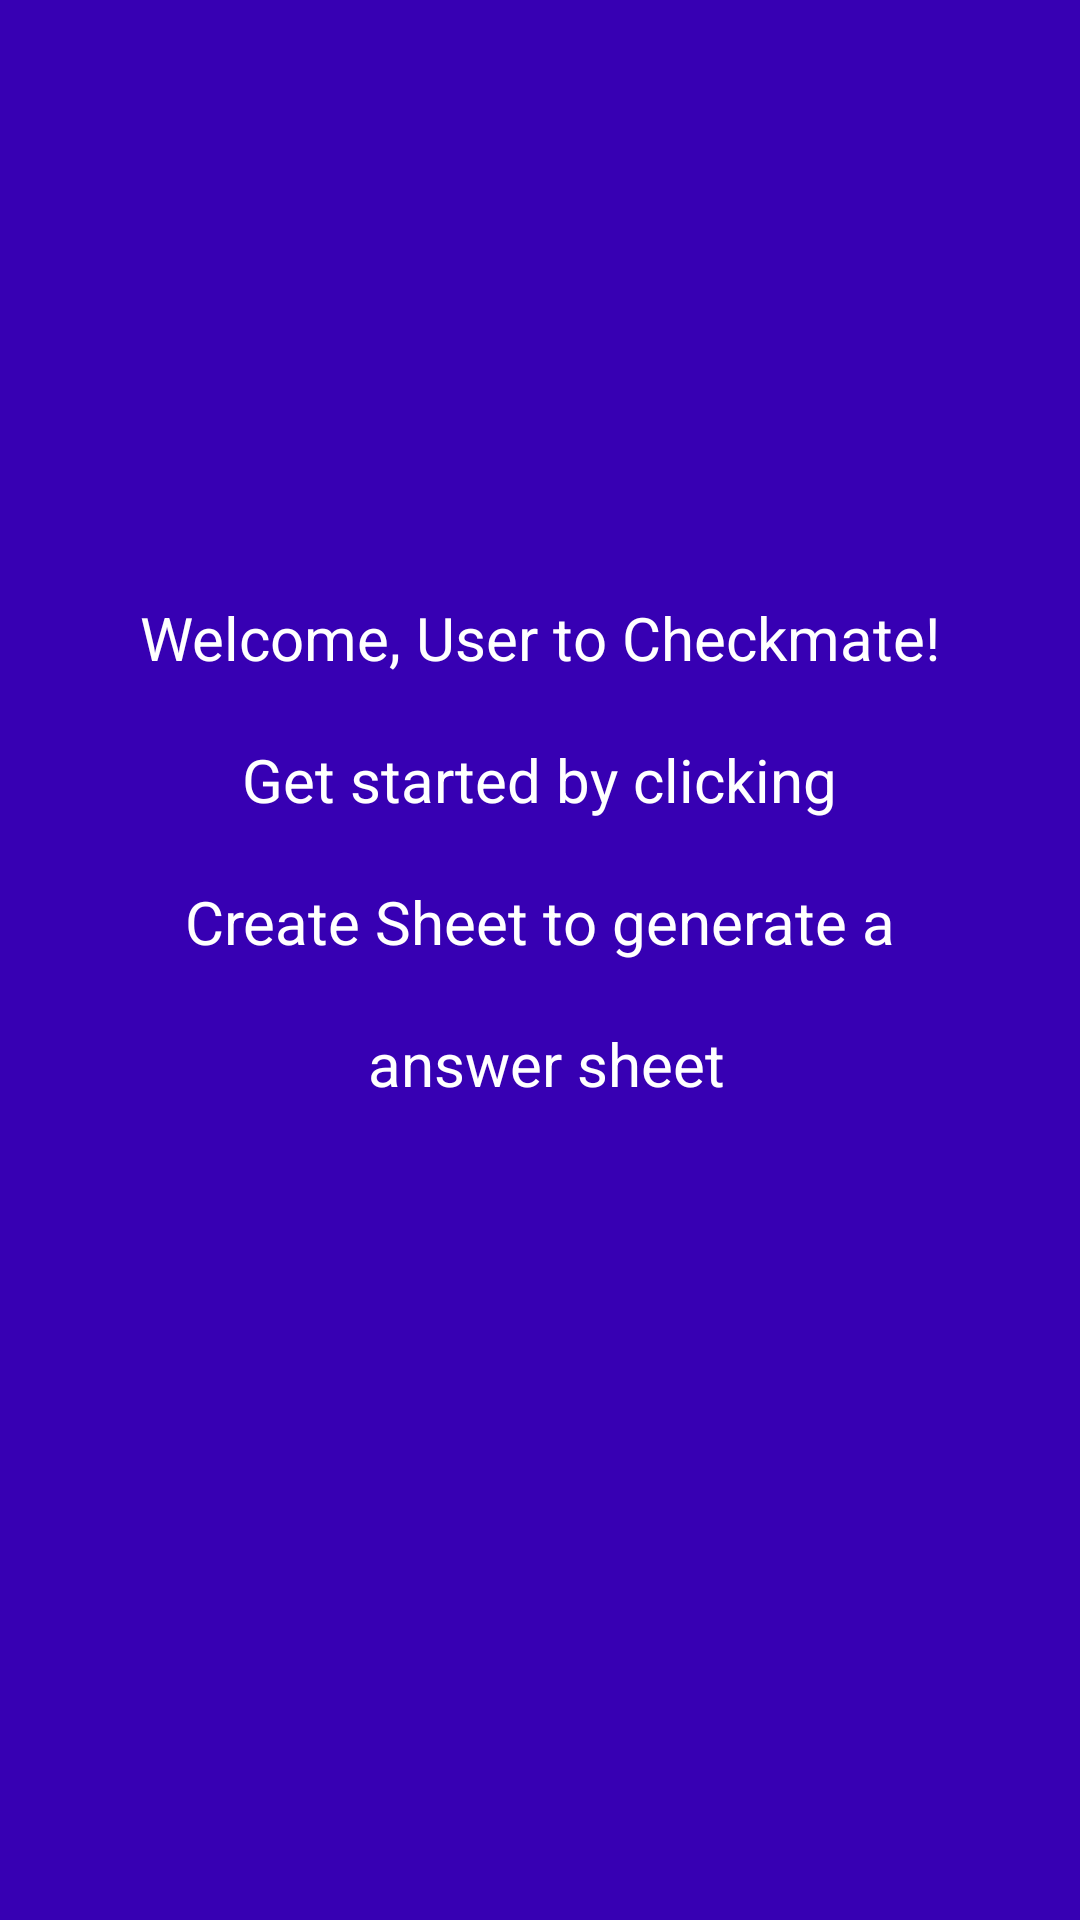

The Android layout XML behind this screen, and the referenced resources:
<!-- AndroidManifest.xml: application theme Theme.CheckMate -->
<!-- res/layout/fragment_key.xml -->
<?xml version="1.0" encoding="utf-8"?>
<androidx.constraintlayout.widget.ConstraintLayout xmlns:android="http://schemas.android.com/apk/res/android"
    xmlns:app="http://schemas.android.com/apk/res-auto"
    xmlns:tools="http://schemas.android.com/tools"
    android:layout_width="match_parent"
    android:layout_height="match_parent"
    android:background="@color/purple_700"
    tools:context=".HomeFragment">


    <TextView
        android:id="@+id/textView2"
        android:layout_width="wrap_content"
        android:layout_height="wrap_content"
        android:text="@string/welcome_user"
        android:textAlignment="center"
        android:textColor="@color/white"
        android:textSize="20sp"
        app:layout_constraintBottom_toBottomOf="parent"
        app:layout_constraintEnd_toEndOf="parent"
        app:layout_constraintHorizontal_bias="0.496"
        app:layout_constraintStart_toStartOf="parent"
        app:layout_constraintTop_toTopOf="parent"
        app:layout_constraintVertical_bias="0.445" />
</androidx.constraintlayout.widget.ConstraintLayout>
<!-- resources referenced by this layout -->
<resources>
  <string name="welcome_user">Welcome, User to Checkmate!\n\nGet started by clicking\n\nCreate Sheet to generate a\n\n answer sheet\n</string>
  <style name="Theme.CheckMate" parent="Theme.MaterialComponents.DayNight.DarkActionBar">
          
          <item name="colorPrimary">@color/purple_500</item>
          <item name="colorPrimaryVariant">@color/purple_700</item>
          <item name="colorOnPrimary">@color/white</item>
          
          <item name="colorSecondary">@color/teal_200</item>
          <item name="colorSecondaryVariant">@color/teal_700</item>
          <item name="colorOnSecondary">@color/black</item>
          
          <item name="android:statusBarColor">?attr/colorPrimaryVariant</item>
          
      </style>
  <!-- not gathered from this repository: default colours our renderer supplied (Android Studio template values) -->
  <color name="purple_500">#FF6200EE</color>
  <color name="purple_700">#FF3700B3</color>
  <color name="teal_200">#FF03DAC5</color>
  <color name="teal_700">#FF018786</color>
  <color name="black">#FF000000</color>
  <color name="white">#FFFFFFFF</color>
</resources>
